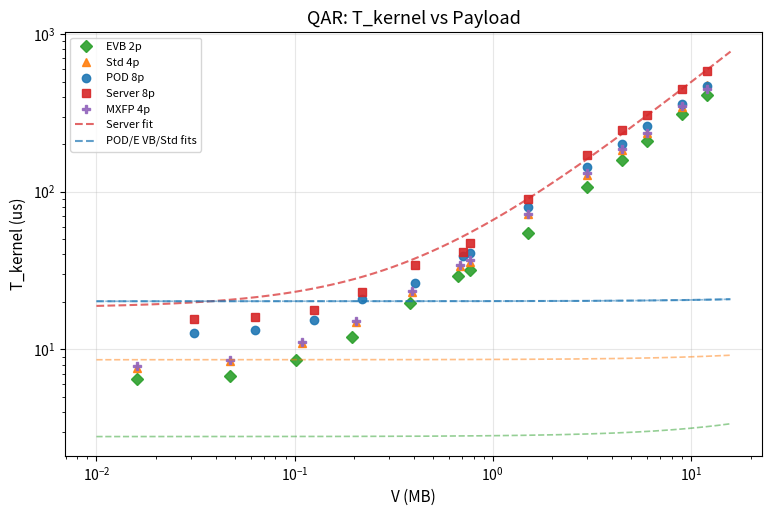
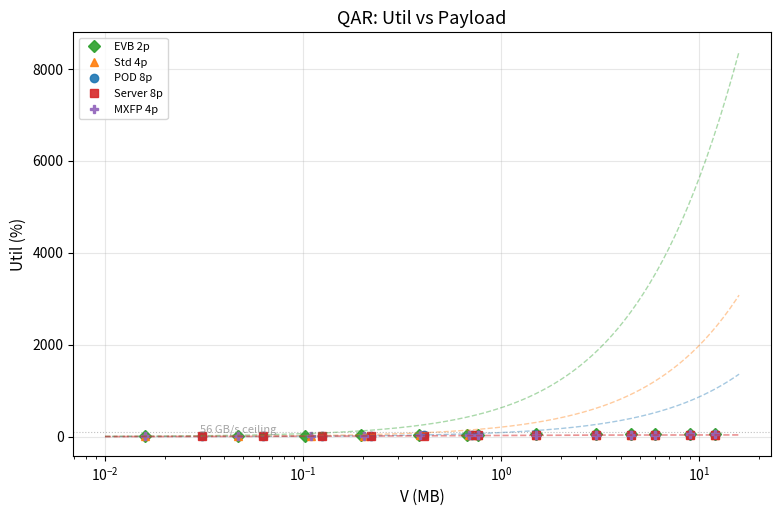
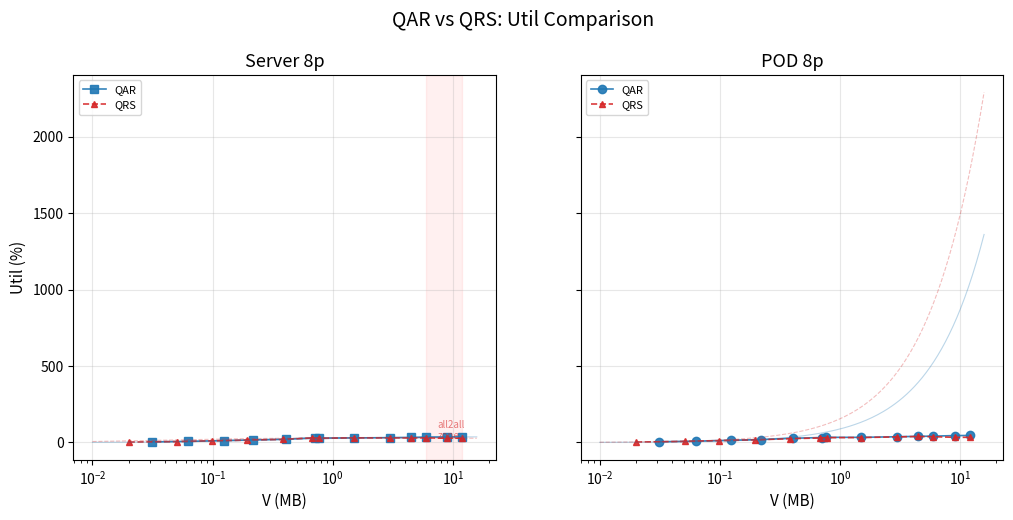
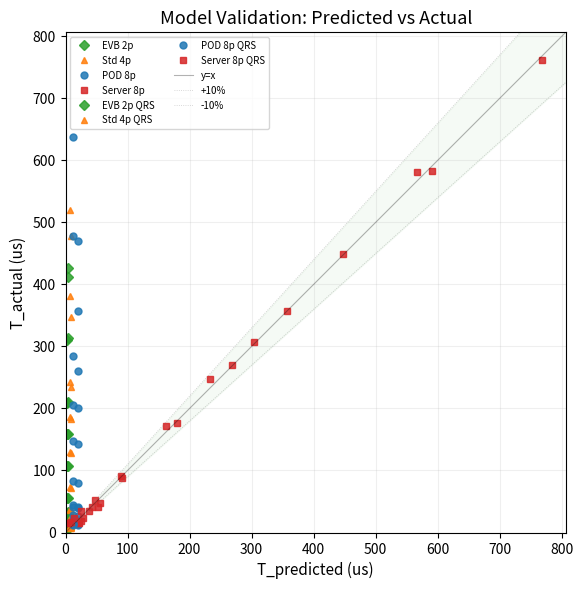

Reproduce these figures in Python, in order.
#!/usr/bin/env python3
"""Generate QAR/QRS performance analysis plots."""
import sys, os, numpy as np, matplotlib
matplotlib.use('Agg')
import matplotlib.pyplot as plt

PEAK = 56.0
OUTDIR = os.path.expanduser('~/')

# ── data ────────────────────────────────────────────────────
def load_data():
    d = {}

    # Server 8p QAR
    d['srv_qar'] = {
        'V': [0.031,0.063,0.125,0.219,0.406,0.711,0.766,1.5,3.0,4.5,6.0,9.0,12.0],
        'T': [15.50,16.00,17.81,23.17,34.20,41.24,47.11,90.39,171.65,247.08,306.94,448.70,582.76],
        'label': 'Server 8p', 'color': '#d62728', 'marker': 's'
    }
    # Server 8p QRS
    d['srv_qrs'] = {
        'V': [0.020,0.051,0.098,0.195,0.387,0.677,0.773,1.5,3.0,4.5,6.0,9.0,12.0],
        'T': [14.76,15.50,16.88,22.74,34.97,41.49,51.79,88.49,176.15,270.81,356.43,580.86,761.46],
        'label': 'Server 8p QRS', 'color': '#d62728', 'marker': 's', 'ls': '--'
    }
    # POD 8p QAR
    d['pod_qar'] = {
        'V': [0.031,0.063,0.125,0.219,0.406,0.711,0.766,1.5,3.0,4.5,6.0,9.0,12.0],
        'T': [12.69,13.29,15.33,20.87,26.43,39.34,40.74,80.06,143.42,200.65,259.78,357.86,470.55],
        'label': 'POD 8p', 'color': '#1f77b4', 'marker': 'o'
    }
    # POD 8p QRS
    d['pod_qrs'] = {
        'V': [0.020,0.051,0.098,0.195,0.387,0.677,0.773,1.5,3.0,4.5,6.0,9.0,12.0],
        'T': [12.33,13.27,14.82,20.73,27.53,41.60,43.76,83.53,147.36,205.06,284.83,478.31,638.52],
        'label': 'POD 8p QRS', 'color': '#1f77b4', 'marker': 'o', 'ls': '--'
    }
    # 标卡 4p QAR
    d['std_qar'] = {
        'V': [0.016,0.047,0.109,0.203,0.391,0.684,0.766,1.5,3.0,4.5,6.0,9.0,12.0],
        'T': [7.60,8.44,10.98,14.98,23.25,33.79,36.10,71.96,128.24,183.60,235.38,346.77,478.02],
        'label': 'Std 4p', 'color': '#ff7f0e', 'marker': '^'
    }
    # 标卡 4p QRS
    d['std_qrs'] = {
        'V': [0.016,0.051,0.098,0.195,0.387,0.677,0.773,1.5,3.0,4.5,6.0,9.0,12.0],
        'T': [7.63,8.76,10.84,15.23,23.85,35.99,38.20,73.94,129.45,185.53,241.91,380.82,519.79],
        'label': 'Std 4p QRS', 'color': '#ff7f0e', 'marker': '^', 'ls': '--'
    }
    # EVB 2p QAR
    d['evb_qar'] = {
        'V': [0.016,0.047,0.102,0.195,0.383,0.670,0.766,1.5,3.0,4.5,6.0,9.0,12.0],
        'T': [6.53,6.76,8.58,11.96,19.61,29.16,31.75,55.07,107.33,158.08,208.61,310.17,412.74],
        'label': 'EVB 2p', 'color': '#2ca02c', 'marker': 'D'
    }
    # EVB 2p QRS
    d['evb_qrs'] = {
        'V': [0.016,0.051,0.098,0.191,0.387,0.677,0.773,1.5,3.0,4.5,6.0,9.0,12.0],
        'T': [6.42,7.06,8.45,12.06,20.02,29.61,32.61,55.23,107.71,158.91,210.15,314.24,426.02],
        'label': 'EVB 2p QRS', 'color': '#2ca02c', 'marker': 'D', 'ls': '--'
    }
    # 4p MXFP QAR
    d['mx_qar'] = {
        'V': [0.016,0.047,0.109,0.203,0.391,0.684,0.766,1.5,3.0,4.5,6.0,9.0,12.0],
        'T': [7.80,8.57,11.17,15.14,23.50,34.12,36.80,72.04,131.43,186.58,236.02,347.57,448.08],
        'label': 'MXFP 4p', 'color': '#9467bd', 'marker': 'P'
    }
    return d

DATA = load_data()

# ── model lines ────────────────────────────────────────────
def model_qar(V, N):
    return (-3.0 + 2.9*N) + V * (35.6 + 0.4*N) / 1000

def model_qrs(V, N):
    t = (1.9 + 1.2*N) + V * (32.1 + 1.7*N) / 1000
    if N >= 8:
        t += 14.1 * np.maximum(0, np.array(V) - 6) / 1000
    return t

def model_srv_qar(V):
    return 18.4 + V * 47.7

def model_srv_qrs(V):
    v = np.array(V)
    t = np.where(v <= 6, 2.3 + 59.1*v, -41.3 + 67.5*v)
    return t

# ── style ──────────────────────────────────────────────────
plt.rcParams.update({'font.size': 10, 'axes.titlesize': 13, 'axes.labelsize': 11,
                     'legend.fontsize': 8, 'figure.dpi': 150, 'savefig.dpi': 150,
                     'font.family': 'sans-serif'})

v_fine = np.logspace(-2, 1.2, 200)

# ============================================================
# FIGURE 1: T_kernel vs V — QAR all envs
# ============================================================
fig, ax = plt.subplots(figsize=(9, 5.5))
for key in ['evb_qar', 'std_qar', 'pod_qar', 'srv_qar', 'mx_qar']:
    d = DATA[key]
    ax.plot(d['V'], d['T'], marker=d['marker'], color=d['color'], ls='',
            label=d['label'], markersize=6, alpha=0.9)

# fits
for N, color, label in [(2, '#2ca02c', ''), (4, '#ff7f0e', ''), (8, '#1f77b4', '')]:
    ax.plot(v_fine, model_qar(v_fine, N), color=color, lw=1.2, alpha=0.5, ls='--')
ax.plot(v_fine, model_srv_qar(v_fine), color='#d62728', lw=1.5, ls='--', alpha=0.7, label='Server fit')
ax.plot(v_fine, model_qar(v_fine, 8), color='#1f77b4', lw=1.5, ls='--', alpha=0.7, label='POD/E VB/Std fits')

ax.set_xscale('log'); ax.set_yscale('log')
ax.set_xlabel('V (MB)'); ax.set_ylabel('T_kernel (us)')
ax.set_title('QAR: T_kernel vs Payload')
ax.legend(); ax.grid(True, alpha=0.3)
fig.savefig(OUTDIR + 'fig1_t_vs_v_qar.png')
plt.close(fig)

# ============================================================
# FIGURE 2: Util vs V — QAR all envs
# ============================================================
fig, ax = plt.subplots(figsize=(9, 5.5))
for key in ['evb_qar', 'std_qar', 'pod_qar', 'srv_qar', 'mx_qar']:
    d = DATA[key]
    util = [v/t*1000/PEAK*100 for v, t in zip(d['V'], d['T'])]
    ax.plot(d['V'], util, marker=d['marker'], color=d['color'], ls='',
            label=d['label'], markersize=6, alpha=0.9)

# model Util curves
for N, color in [(2, '#2ca02c'), (4, '#ff7f0e'), (8, '#1f77b4')]:
    t_pred = model_qar(v_fine, N)
    util_pred = v_fine / t_pred * 1000 / PEAK * 100
    ax.plot(v_fine, util_pred, color=color, lw=1, alpha=0.4, ls='--')
t_pred = model_srv_qar(v_fine)
util_pred = v_fine / t_pred * 1000 / PEAK * 100
ax.plot(v_fine, util_pred, color='#d62728', lw=1.2, alpha=0.5, ls='--')

ax.axhline(100, color='gray', lw=0.8, ls=':', alpha=0.5)
ax.text(0.03, 98, '56 GB/s ceiling', fontsize=8, color='gray', alpha=0.7)

ax.set_xscale('log')
ax.set_xlabel('V (MB)'); ax.set_ylabel('Util (%)')
ax.set_title('QAR: Util vs Payload')
ax.legend(); ax.grid(True, alpha=0.3)
fig.savefig(OUTDIR + 'fig2_util_vs_v_qar.png')
plt.close(fig)

# ============================================================
# FIGURE 3: QAR vs QRS — Server & POD
# ============================================================
fig, (ax1, ax2) = plt.subplots(1, 2, figsize=(12, 5), sharey=True)

for ax, env, qar_k, qrs_k, title in [
    (ax1, 'Server', 'srv_qar', 'srv_qrs', 'Server 8p'),
    (ax2, 'POD',   'pod_qar', 'pod_qrs', 'POD 8p'),
]:
    # QAR
    dq = DATA[qar_k]; uq = [v/t*1000/PEAK*100 for v,t in zip(dq['V'], dq['T'])]
    ax.plot(dq['V'], uq, marker=dq['marker'], color='#1f77b4', ls='-', lw=1.2,
            label='QAR', markersize=6, alpha=0.9)
    # QRS
    ds = DATA[qrs_k]; us = [v/t*1000/PEAK*100 for v,t in zip(ds['V'], ds['T'])]
    ax.plot(ds['V'], us, marker='^', color='#d62728', ls='--', lw=1.2,
            label='QRS', markersize=5, alpha=0.9)

    # model lines
    vv = np.logspace(-2, 1.2, 200)
    if env == 'Server':
        ax.plot(vv, vv/model_srv_qar(vv)*1000/PEAK*100, color='#1f77b4', lw=0.8, alpha=0.3)
        ax.plot(vv, vv/model_srv_qrs(vv)*1000/PEAK*100, color='#d62728', lw=0.8, alpha=0.3, ls='--')
    else:
        ax.plot(vv, vv/model_qar(vv,8)*1000/PEAK*100, color='#1f77b4', lw=0.8, alpha=0.3)
        ax.plot(vv, vv/model_qrs(vv,8)*1000/PEAK*100, color='#d62728', lw=0.8, alpha=0.3, ls='--')

    # all2all penalty zone
    if env == 'Server':
        ax.axvspan(6, 12, alpha=0.06, color='red')
        ax.text(7.5, 22, 'all2all\nzone', fontsize=7, color='#d62728', alpha=0.6)

    ax.set_xscale('log')
    ax.set_xlabel('V (MB)'); ax.set_title(title)
    ax.legend(fontsize=8); ax.grid(True, alpha=0.3)
ax1.set_ylabel('Util (%)')
fig.suptitle('QAR vs QRS: Util Comparison', fontsize=14, y=1.01)
fig.savefig(OUTDIR + 'fig3_qar_vs_qrs.png')
plt.close(fig)

# ============================================================
# FIGURE 4: Model validation — T_predicted vs T_actual
# ============================================================
fig, ax = plt.subplots(figsize=(7.2, 6.5))

all_pred = []; all_act = []
for key, N, fn in [
    ('evb_qar', 2, model_qar), ('std_qar', 4, model_qar),
    ('pod_qar', 8, model_qar), ('srv_qar', 8, model_srv_qar),
    ('evb_qrs', 2, model_qrs), ('std_qrs', 4, model_qrs),
    ('pod_qrs', 8, model_qrs), ('srv_qrs', 8, model_srv_qrs),
]:
    d = DATA[key]
    V = np.array(d['V'])
    if fn == model_srv_qar:
        tp = model_srv_qar(V)
    elif fn == model_srv_qrs:
        tp = model_srv_qrs(V)
    elif fn == model_qar:
        tp = model_qar(V, N)
    else:
        tp = model_qrs(V, N)
    c = d['color']; m = d['marker']
    ax.plot(tp, d['T'], marker=m, color=c, ls='', label=d['label'], markersize=5, alpha=0.85)
    all_pred.extend(tp); all_act.extend(d['T'])

lims = [0, max(max(all_pred), max(all_act)) * 1.05]
ax.plot(lims, lims, 'k-', lw=0.8, alpha=0.3, label='y=x')
ax.plot(lims, [x*1.10 for x in lims], 'gray', lw=0.6, ls=':', alpha=0.4, label='+10%')
ax.plot(lims, [x*0.90 for x in lims], 'gray', lw=0.6, ls=':', alpha=0.4, label='-10%')
ax.fill_between(lims, [x*0.90 for x in lims], [x*1.10 for x in lims],
                alpha=0.04, color='green')

ax.set_xlim(lims); ax.set_ylim(lims)
ax.set_xlabel('T_predicted (us)'); ax.set_ylabel('T_actual (us)')
ax.set_title('Model Validation: Predicted vs Actual')
ax.legend(fontsize=7, ncol=2); ax.grid(True, alpha=0.2)
ax.set_aspect('equal')
fig.savefig(OUTDIR + 'fig4_model_validation.png')
plt.close(fig)

print(f'4 figures saved to {OUTDIR}')
for f in ['fig1_t_vs_v_qar.png', 'fig2_util_vs_v_qar.png', 'fig3_qar_vs_qrs.png', 'fig4_model_validation.png']:
    print(f'  {OUTDIR}{f}')
